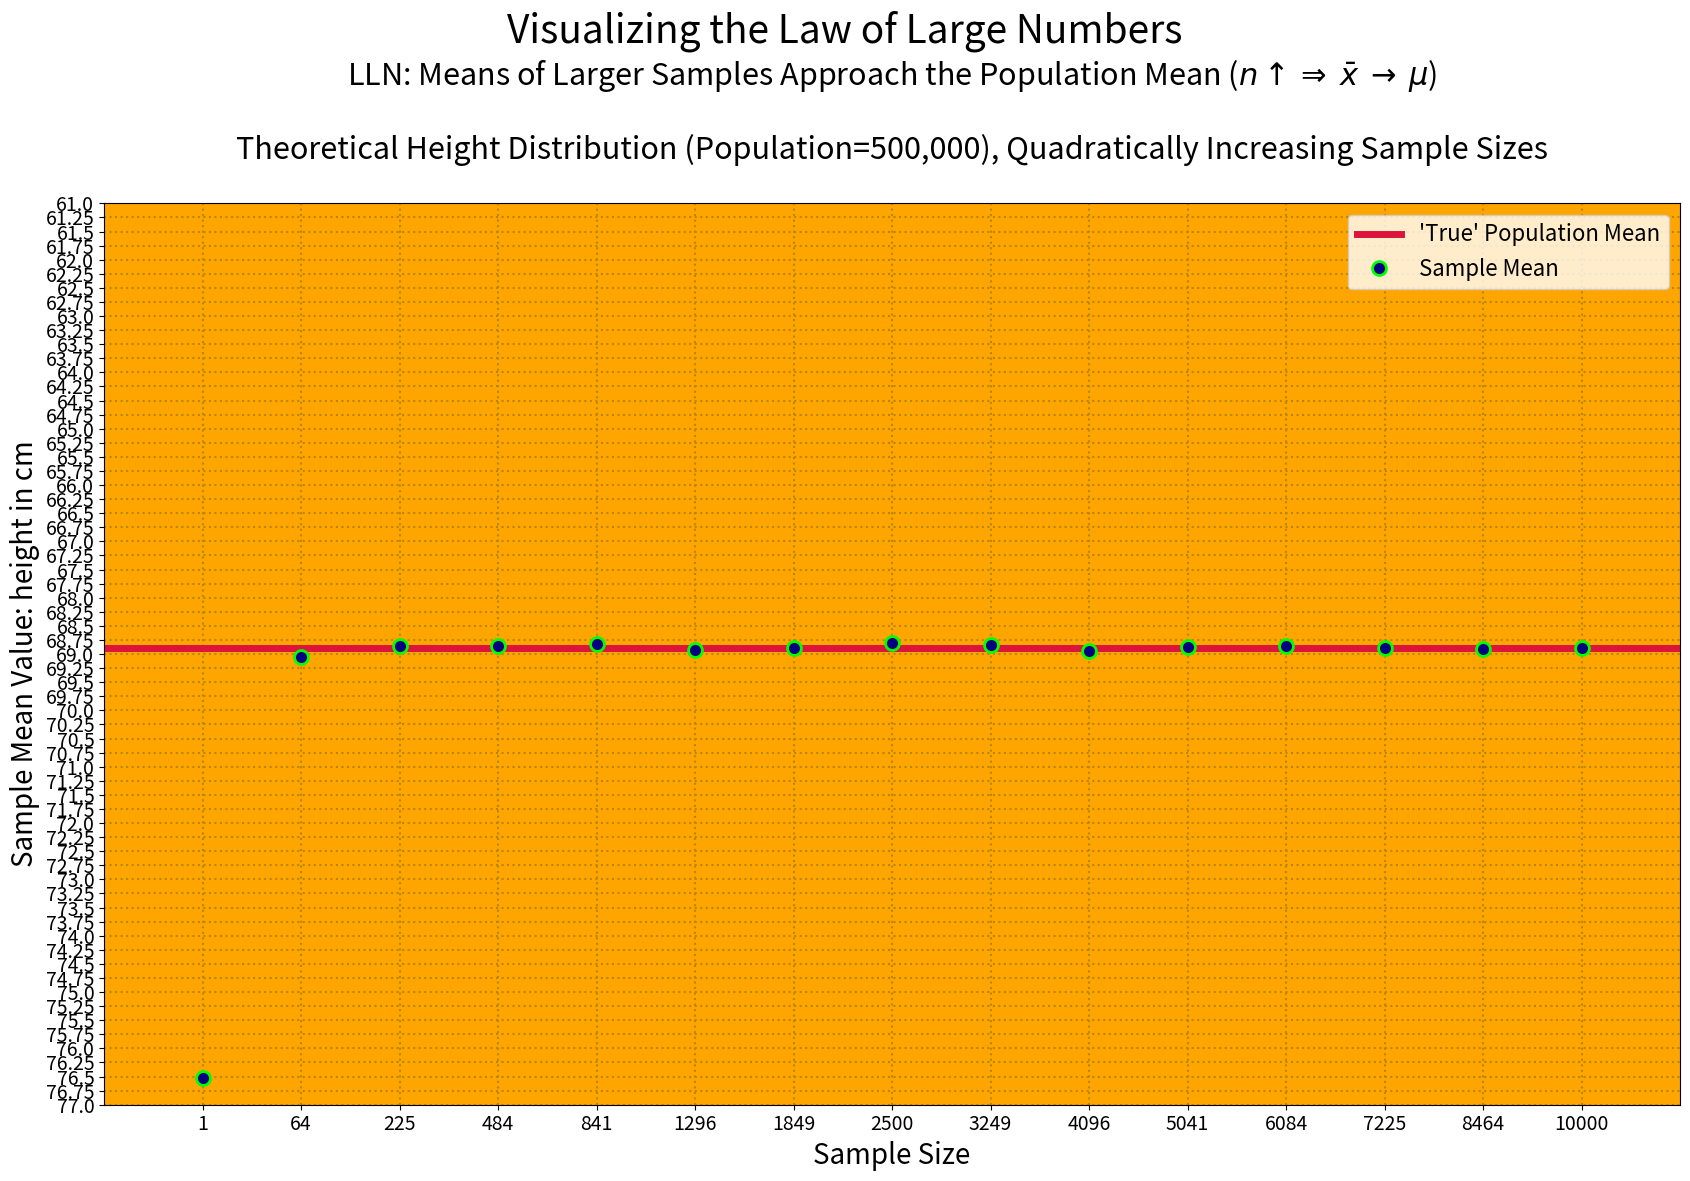
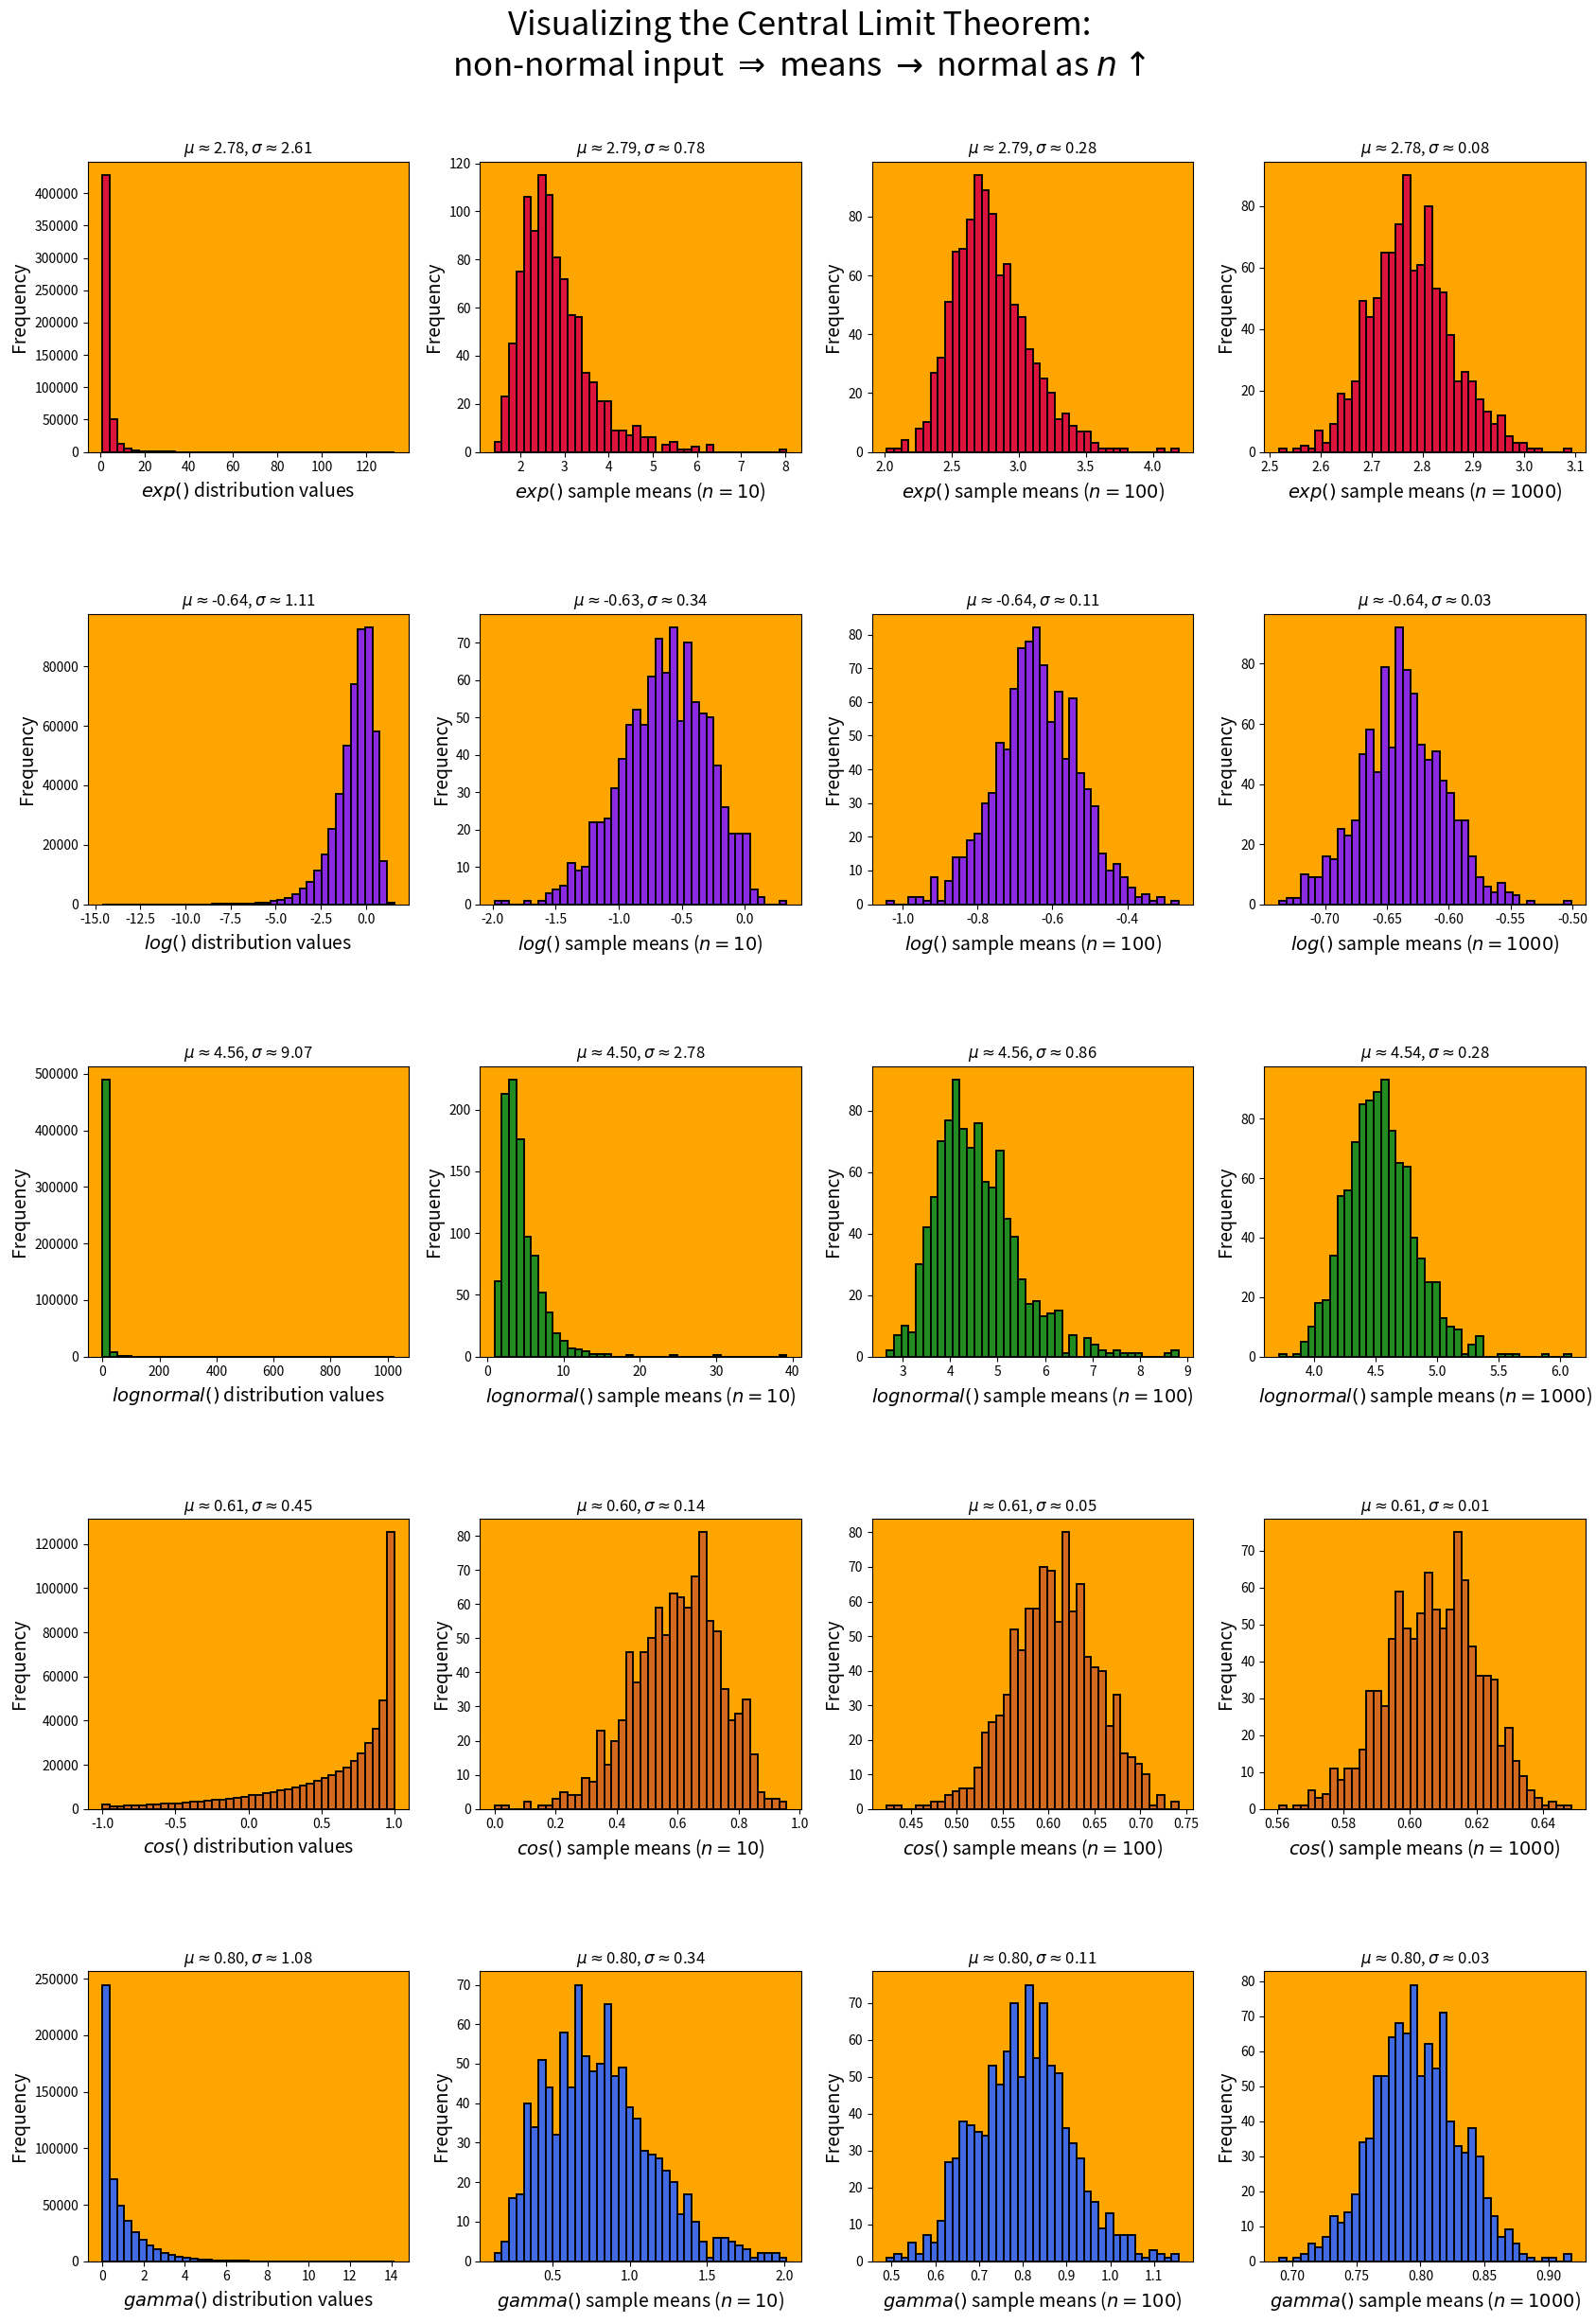

Write the Python code that produced these figures, in order.
# Import libraries:
import matplotlib.pyplot as plt
import numpy as np

# Theoretical population distribution size:
pop_size = 500000

# Number of times to run the experiment with increasing sample sizes:
n_experiments = 15
# Array of increasing sample sizes (quadratically increasing):
sample_sizes = np.linspace(1, 100, n_experiments, dtype=int)**2
# Array of sample means to populate:
sample_means = np.zeros((len(sample_sizes)))

# Optionally, create a repeatable distribution:
# np.random.seed(1)

# Mean and standard deviation roughly approximate that of
#  US population parameters:
mu, sigma = 68.9, 2.95
# Theoretical true population, representing heights
#  of *all* citizens of a hypothetical locale.
pop_heights = np.random.normal(loc=mu, scale=sigma, size=pop_size)

# Compute and store the means of increasing samples sizes:
for j in range((len(sample_sizes))):
    sample = np.random.choice(pop_heights, size=sample_sizes[j])
    sample_means[j] = np.mean(sample)

# The mean of all the sample means we've stored:
sample_means_mean = np.round(np.mean(sample_means))

# Calculate vertical limit to squarely center the plot:
y_bound = np.ceil(max(np.max(sample_means) - sample_means_mean, sample_means_mean - np.min(sample_means)))
y_max = sample_means_mean + y_bound
y_min = sample_means_mean - y_bound

# Instantiate visualization:
fig, ax = plt.subplots(figsize=(17, 12))

# Plot the 'true' population:
ax.plot(
    [-1, (len(sample_sizes)) + 1],
    [np.mean(pop_heights), np.mean(pop_heights)],
    lw=5,
    c="crimson",
    label="'True' Population Mean",
)

# Plot the accumulated sample means. They should
#  converge toward the true population mean:
ax.plot(
    range(1, (len(sample_sizes)) + 1),
    sample_means,
    '.',
    c="navy",
    ms=20,
    mec="lime",
    mew=2,
    label="Sample Mean",
)

# Do the labeling and ticking and whatnot:
ax.set_xlabel("Sample Size", size=20)
x_tick_range = np.arange(1, (len(sample_sizes)) + 1)
ax.set_xticks(x_tick_range)
ax.set_xticklabels(sample_sizes, fontsize=14)
ax.set_xlim(0, (len(sample_sizes)) + 1)

ax.set_ylabel("Sample Mean Value: height in cm", size=20)
y_ticks = np.arange(y_min, y_max + 0.01, 0.25)
ax.set_yticks(y_ticks)
ax.set_yticklabels(y_ticks, fontsize=14)
ax.set_ylim(y_max, y_min)

# Make a descriptive title:
title = "LLN: Means of Larger Samples Approach the Population Mean "
title += "($n \\uparrow \\Rightarrow$ $\\bar{x}$ $\\rightarrow$ $\\mu$)\n\n"
title += f"Theoretical Height Distribution (Population={pop_size:,})"
title += ", Quadratically Increasing Sample Sizes\n"
ax.set_title(title, size=22)

# Make the background color cool:
ax.grid(color="darkgoldenrod", ls=":", lw=1.5)
ax.set_facecolor("orange")
ax.legend(fontsize=16)

# Broad title:
fig.suptitle("Visualizing the Law of Large Numbers", size=28)

# Fit everything nicely:
plt.tight_layout()

# Do it:
plt.show()

# Population size:
N = 500000


def ax_title(dist):
    """Makes short work of inserting this custom title."""
    mean_str = f"\n\n$\\mu\\approx${np.mean(dist):.2f}"
    std_dev_str = f"$\\sigma\\approx${np.std(dist):.2f}"
    return f"\n\n{mean_str}, {std_dev_str}"


def sample_x_label(func_name, dist_size):
    """Ibid, but for the x-axis label."""
    return f"${func_name}()$ sample means ($n={dist_size}$)"


# Normal, base distribution to distort for CLT analysis:
base = np.abs(np.random.randn(N))
# Functions to de-normalize the base normal distribution:
funcs = [np.exp, np.log, np.random.lognormal, np.cos, np.random.gamma]
# Spice up and distinguish the plots:
colors = ['crimson', 'blueviolet', 'forestgreen', 'chocolate', 'royalblue']

# Instantiate figure and axes:
fig, axes = plt.subplots(len(funcs), 4, figsize=(17, 25))

# Chane the base distribution by each of above functions.
# Analyze via CLT for each distortion:
for i in range(len(funcs)):
    # Call the distorting function:
    dist = funcs[i](base)
    # Number of repetitions to run for each distorting function:
    n_experiments = 1000

    # Small, medium and large sample sizes to compare:
    sample_size_sm = 10
    sample_size_med = 100
    sample_size_lg = 1000

    # Instantiate different sized zeros arrays to populate
    #  for each function:
    sample_means_sm = np.zeros(n_experiments)
    sample_means_med = np.zeros(n_experiments)
    sample_means_lg = np.zeros(n_experiments)

    # Populate the samples distributions with the means of
    #  the pre-determined sample sizes (sm, med, lg):
    for j in range(n_experiments):
        sample_ind_sm = np.random.randint(0, N, sample_size_sm)
        sample_mean_sm = np.mean(dist[sample_ind_sm])
        sample_means_sm[j] = sample_mean_sm

        sample_ind_med = np.random.randint(0, N, sample_size_med)
        sample_mean_med = np.mean(dist[sample_ind_med])
        sample_means_med[j] = sample_mean_med

        sample_ind_lg = np.random.randint(0, N, sample_size_lg)
        sample_mean_lg = np.mean(dist[sample_ind_lg])
        sample_means_lg[j] = sample_mean_lg

    # Get name of current distorting function for labeling the plots:
    name = funcs[i].__name__

    # Base distributions histogram, will *not* be normal:
    axes[i, 0].hist(dist, bins=40, color=colors[i], edgecolor='k', lw=1.35)
    axes[i, 0].set_title(ax_title(dist))
    axes[i, 0].set_xlabel(f"${name}()$ distribution values", size=14)

    # Small-sized sample means, should be a bit more normal
    #  than the base dist:
    axes[i, 1].hist(sample_means_sm, bins=40, color=colors[i], edgecolor='k', lw=1.35)
    axes[i, 1].set_title(ax_title(sample_means_sm))
    axes[i, 1].set_xlabel(sample_x_label(name, sample_size_sm), size=14)

    # Medium-sized sample means, should be slightly more normal than 
    #  the small sample means dist:
    axes[i, 2].hist(sample_means_med, bins=40, color=colors[i], edgecolor='k', lw=1.35)
    axes[i, 2].set_title(ax_title(sample_means_med))
    axes[i, 2].set_xlabel(sample_x_label(name, sample_size_med), size=14)

    # Medium-sized sample means, should be even more normal than 
    #  the medium sample means dist:
    axes[i, 3].hist(sample_means_lg, bins=40, color=colors[i], edgecolor='k', lw=1.35)
    axes[i, 3].set_title(ax_title(sample_means_lg))
    axes[i, 3].set_xlabel(sample_x_label(name, sample_size_lg), size=14)

    # Make nice background color, label the y-axis, programatically for a change:
    for k in range(4):
        axes[i, k].set_facecolor("orange")
        axes[i, k].set_ylabel("Frequency", size=14)

# Main figure title:
sup_title = "Visualizing the Central Limit Theorem:\n"
sup_title += "non-normal input $\\Rightarrow$ means $\\rightarrow$ normal as $n \\uparrow$"
plt.suptitle(sup_title, size=25)

# Make things fit:
plt.tight_layout()

# Show it:
plt.show()